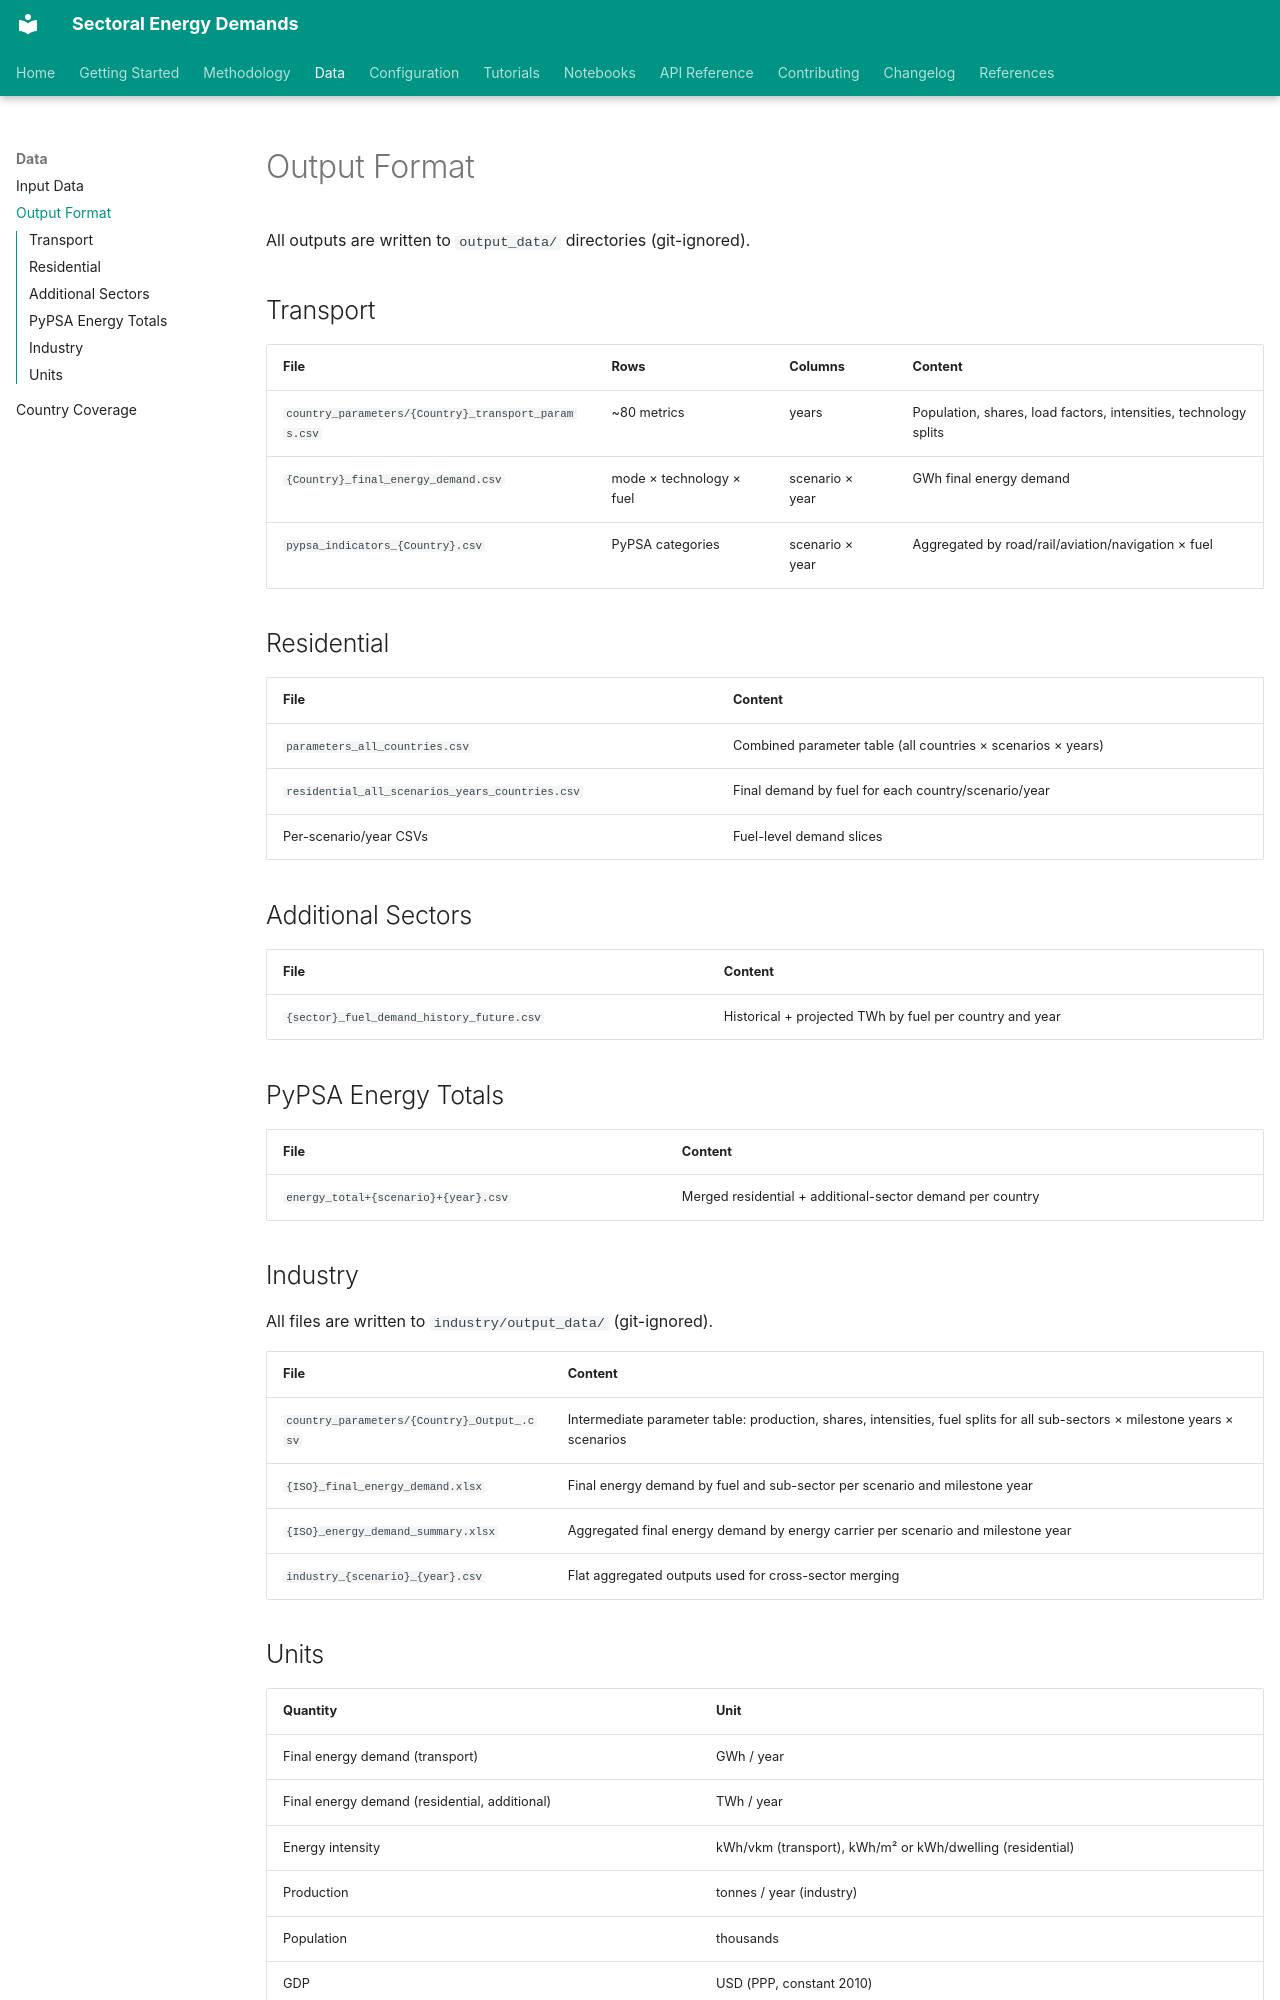

repository: ljansen-iee/SEED · page: data/output-format/index.html · generator: mkdocs

# Output Format

All outputs are written to `output_data/` directories (git-ignored).

## Transport

| File | Rows | Columns | Content |
|------|------|---------|---------|
| `country_parameters/{Country}_transport_params.csv` | ~80 metrics | years | Population, shares, load factors, intensities, technology splits |
| `{Country}_final_energy_demand.csv` | mode × technology × fuel | scenario × year | GWh final energy demand |
| `pypsa_indicators_{Country}.csv` | PyPSA categories | scenario × year | Aggregated by road/rail/aviation/navigation × fuel |

## Residential

| File | Content |
|------|---------|
| `parameters_all_countries.csv` | Combined parameter table (all countries × scenarios × years) |
| `residential_all_scenarios_years_countries.csv` | Final demand by fuel for each country/scenario/year |
| Per-scenario/year CSVs | Fuel-level demand slices |

## Additional Sectors

| File | Content |
|------|---------|
| `{sector}_fuel_demand_history_future.csv` | Historical + projected TWh by fuel per country and year |

## PyPSA Energy Totals

| File | Content |
|------|---------|
| `energy_total+{scenario}+{year}.csv` | Merged residential + additional-sector demand per country |

## Industry

All files are written to `industry/output_data/` (git-ignored).

| File | Content |
|------|---------|
| `country_parameters/{Country}_Output_.csv` | Intermediate parameter table: production, shares, intensities, fuel splits for all sub-sectors × milestone years × scenarios |
| `{ISO}_final_energy_demand.xlsx` | Final energy demand by fuel and sub-sector per scenario and milestone year |
| `{ISO}_energy_demand_summary.xlsx` | Aggregated final energy demand by energy carrier per scenario and milestone year |
| `industry_{scenario}_{year}.csv` | Flat aggregated outputs used for cross-sector merging |
